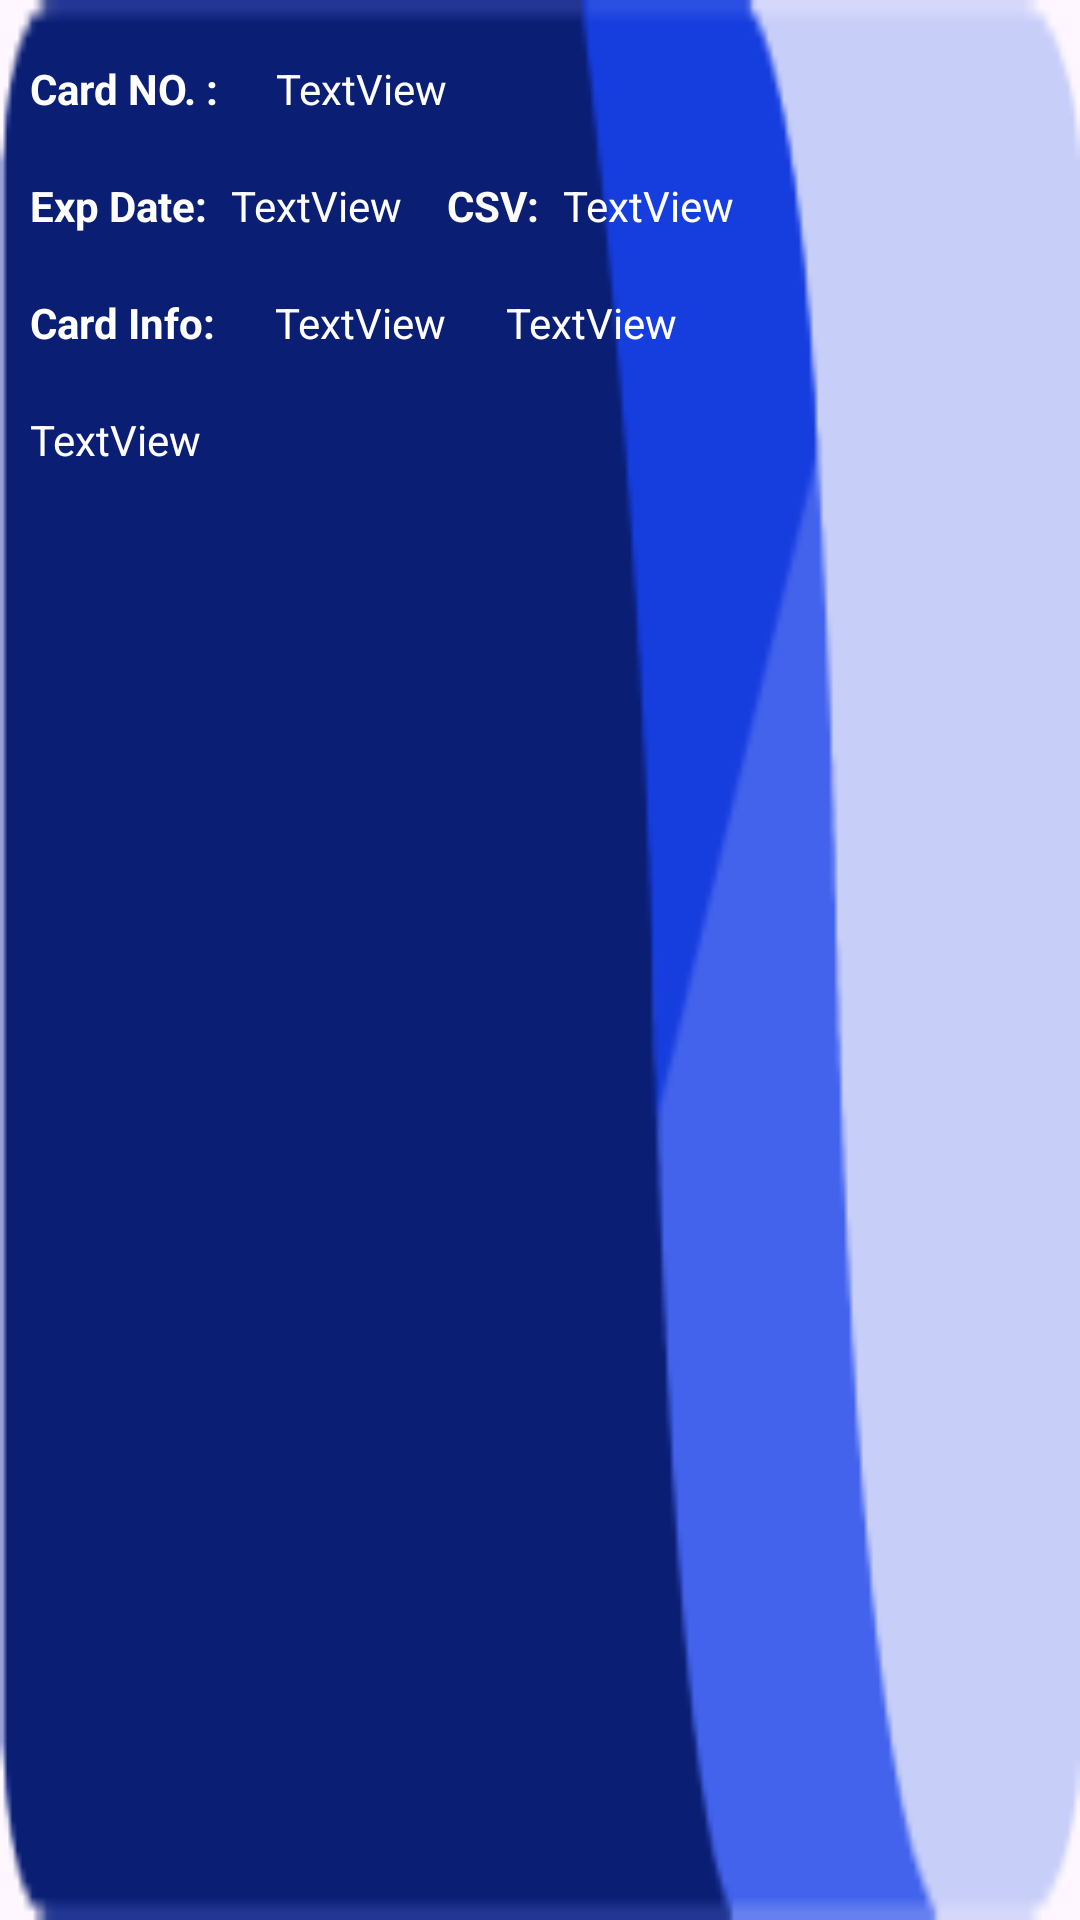

Here is an Android app screen rendered from its layout file. Give the layout XML and the strings, colors and styles it references.
<!-- AndroidManifest.xml: application theme Theme.PennyWise -->
<!-- res/layout/recyclerview_view_card.xml -->
<?xml version="1.0" encoding="utf-8"?>
<androidx.constraintlayout.widget.ConstraintLayout xmlns:android="http://schemas.android.com/apk/res/android"
    xmlns:app="http://schemas.android.com/apk/res-auto"
    xmlns:tools="http://schemas.android.com/tools"
    android:background="@drawable/home_card"
    android:layout_marginTop="10dp"
    android:layout_marginHorizontal="10dp"
    android:layout_width="match_parent"
    android:layout_height="wrap_content">

    <LinearLayout
        android:layout_width="match_parent"
        android:layout_height="match_parent"
        android:orientation="horizontal">
        
        <LinearLayout
            android:layout_width="match_parent"
            android:layout_height="match_parent"
            android:paddingLeft="10dp"
            android:orientation="vertical">
            <LinearLayout
                android:layout_width="match_parent"
                android:layout_height="wrap_content"
                android:orientation="horizontal">
                <TextView
                    android:id="@+id/num_title"
                    android:layout_width="82dp"
                    android:layout_height="wrap_content"
                    android:layout_marginTop="20dp"
                    android:textStyle="bold"
                    android:text="@string/num_Title"
                    android:textColor="@android:color/white"/>
                <TextView
                    android:id="@+id/adapCardName"
                    android:layout_width="wrap_content"
                    android:layout_height="wrap_content"
                    android:layout_marginTop="20dp"
                    android:text="TextView"
                    android:textColor="@android:color/white"/>
            </LinearLayout>
            <LinearLayout
                android:layout_width="match_parent"
                android:layout_height="wrap_content"
                android:orientation="horizontal">
                <TextView
                    android:id="@+id/Exp_Title"
                    android:layout_width="wrap_content"
                    android:layout_height="wrap_content"
                    android:layout_marginTop="20dp"
                    android:textStyle="bold"
                    android:text="@string/exp_Title"
                    android:textColor="@android:color/white"/>
                <TextView
                    android:id="@+id/adapDate"
                    android:layout_width="wrap_content"
                    android:layout_height="wrap_content"
                    android:layout_marginStart="8dp"
                    android:layout_marginTop="20dp"
                    android:text="TextView"
                    app:layout_constraintStart_toEndOf="@+id/Exp_Title"
                    app:layout_constraintTop_toBottomOf="@+id/adapAddress"
                    android:textColor="@android:color/white"/>
                <TextView
                    android:id="@+id/CSV_Title"
                    android:layout_width="wrap_content"
                    android:layout_height="wrap_content"
                    android:layout_marginStart="15dp"
                    android:layout_marginTop="20dp"
                    android:textStyle="bold"

                    android:text="@string/csv_Title"
                    android:textColor="@android:color/white"/>
                <TextView
                    android:id="@+id/adapCSV"
                    android:layout_width="wrap_content"
                    android:layout_height="wrap_content"
                    android:layout_marginStart="8dp"
                    android:layout_marginTop="20dp"
                    android:text="TextView"
                    android:textColor="@android:color/white"/>
            </LinearLayout>
            <LinearLayout
                android:layout_width="match_parent"
                android:layout_height="wrap_content"
                android:orientation="horizontal"
                android:textColor="@android:color/white">
                <TextView
                    android:id="@+id/card_info"
                    android:layout_width="wrap_content"
                    android:layout_height="wrap_content"
                    android:layout_marginTop="20dp"
                    android:textStyle="bold"
                    android:text="@string/card_info"
                    android:textColor="@android:color/white"/>
                <TextView
                    android:id="@+id/cardinfo"
                    android:layout_width="wrap_content"
                    android:layout_height="wrap_content"
                    android:layout_marginTop="20dp"
                    android:layout_marginStart="20dp"
                    android:text="TextView"
                    android:textColor="@android:color/white"/>
                <TextView
                    android:id="@+id/adapAddress"
                    android:layout_width="wrap_content"
                    android:layout_height="wrap_content"
                    android:layout_marginTop="20dp"
                    android:layout_marginStart="20dp"
                    android:text="TextView"
                    android:textColor="@android:color/white"/>
            </LinearLayout>
            <LinearLayout
                android:layout_width="match_parent"
                android:layout_height="wrap_content"
                android:layout_marginBottom="20dp">
                <TextView
                    android:id="@+id/balance"
                    android:layout_width="match_parent"
                    android:layout_height="wrap_content"
                    android:layout_marginTop="20dp"
                    android:text="TextView"
                    android:textColor="@android:color/white"/>
            </LinearLayout>
        </LinearLayout>
    </LinearLayout>
</androidx.constraintlayout.widget.ConstraintLayout>
<!-- resources referenced by this layout -->
<resources>
  <!-- drawable home_card: png bitmap (drawable, 2214 bytes) -->
  <string name="card_info">Card Info: </string>
  <string name="csv_Title">CSV: </string>
  <string name="exp_Title">Exp Date: </string>
  <string name="num_Title">Card NO. :</string>
  <style name="Theme.PennyWise" parent="Base.Theme.PennyWise" />
  <style name="Base.Theme.PennyWise" parent="Theme.Material3.Light.NoActionBar">
          
          
      </style>
</resources>
